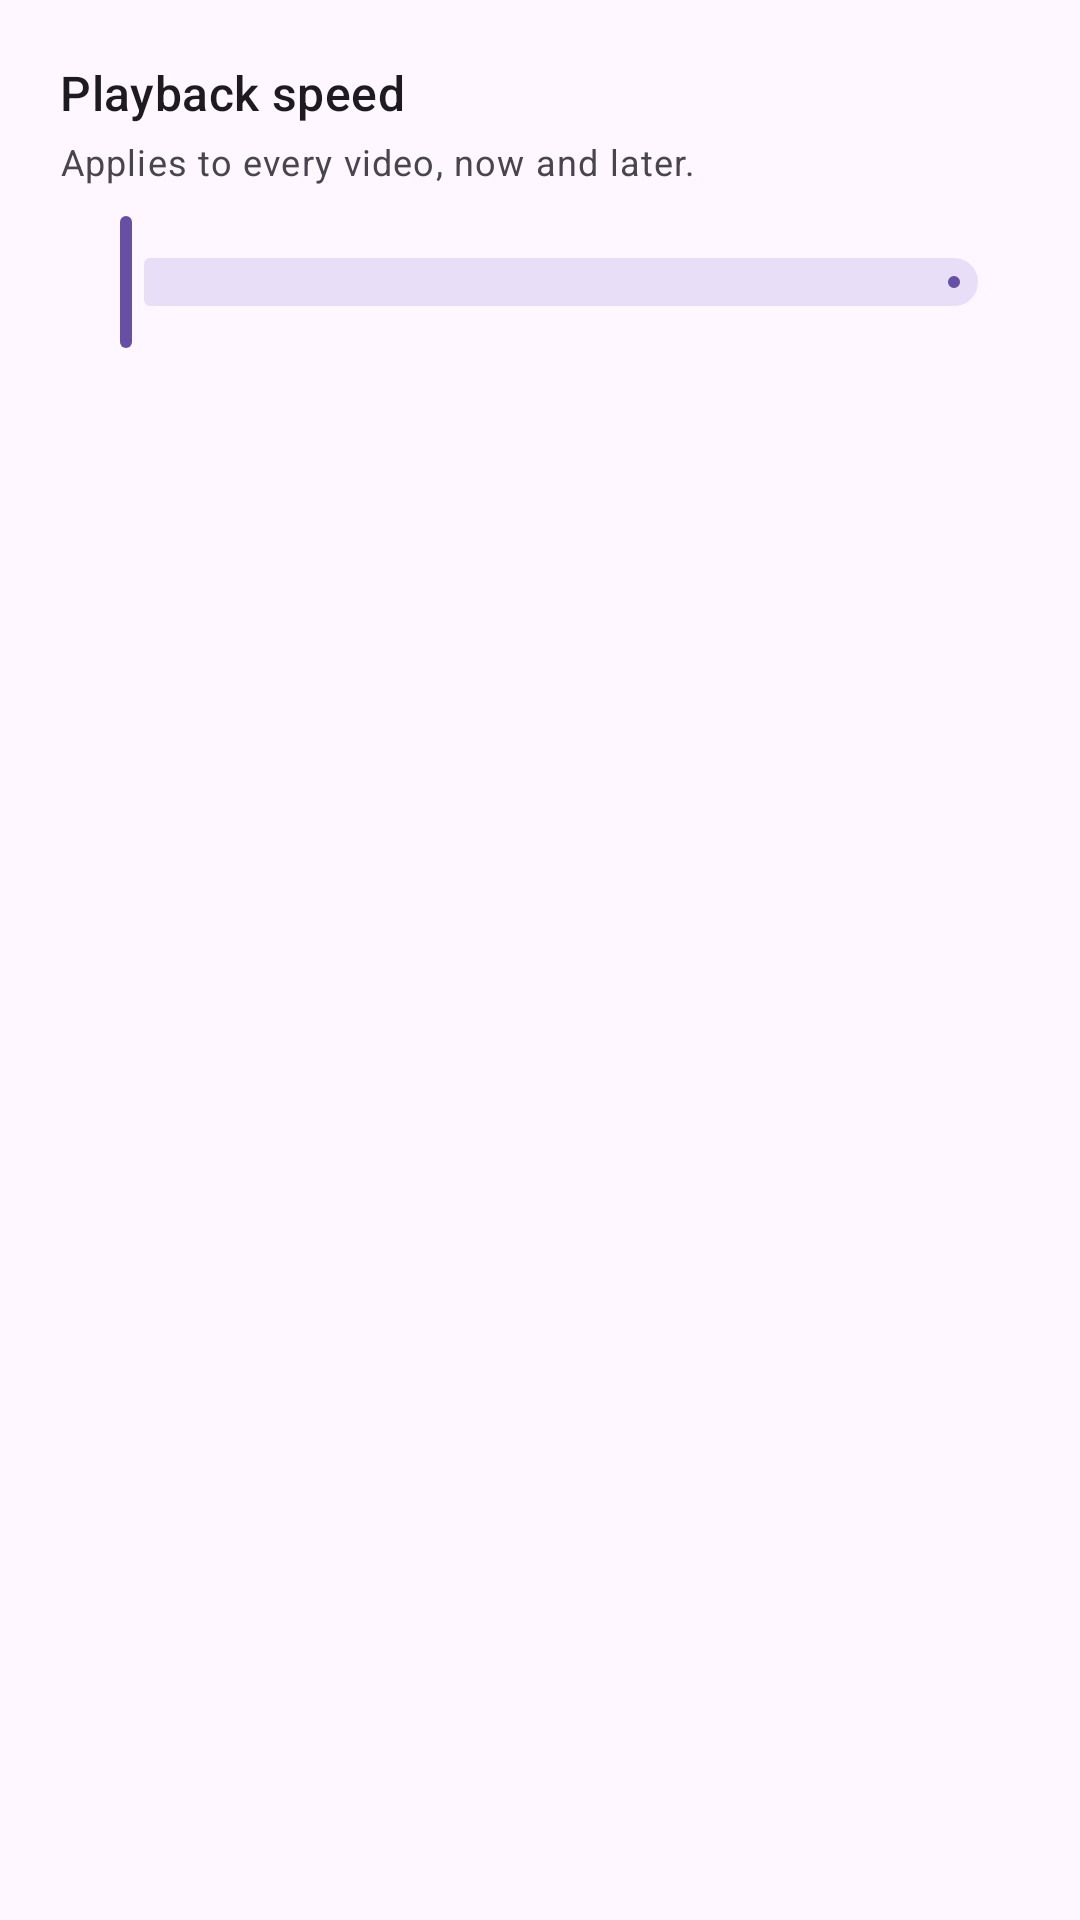

This screen was rendered from an Android layout file. Write that file and the resources it references.
<!-- AndroidManifest.xml: application theme Theme.Velox -->
<!-- res/layout/sheet_speed.xml -->
<?xml version="1.0" encoding="utf-8"?>
<LinearLayout xmlns:android="http://schemas.android.com/apk/res/android"
    android:layout_width="match_parent"
    android:layout_height="wrap_content"
    android:orientation="vertical"
    android:padding="20dp">

    <LinearLayout
        android:layout_width="match_parent"
        android:layout_height="wrap_content"
        android:orientation="horizontal">

        <TextView
            android:layout_width="0dp"
            android:layout_height="wrap_content"
            android:layout_weight="1"
            android:text="@string/playback_speed"
            android:textAppearance="?attr/textAppearanceTitleMedium" />

        <TextView
            android:id="@+id/value"
            android:layout_width="wrap_content"
            android:layout_height="wrap_content"
            android:textAppearance="?attr/textAppearanceTitleMedium" />
    </LinearLayout>

    <TextView
        android:layout_width="match_parent"
        android:layout_height="wrap_content"
        android:layout_marginTop="4dp"
        android:text="@string/speed_is_global"
        android:textAppearance="?attr/textAppearanceBodySmall"
        android:textColor="?android:attr/textColorSecondary" />

    <com.google.android.material.slider.Slider
        android:id="@+id/slider"
        android:layout_width="match_parent"
        android:layout_height="wrap_content"
        android:layout_marginTop="8dp" />

    <com.google.android.material.chip.ChipGroup
        android:id="@+id/presets"
        android:layout_width="match_parent"
        android:layout_height="wrap_content" />
</LinearLayout>
<!-- resources referenced by this layout -->
<resources>
  <string name="playback_speed">Playback speed</string>
  <string name="speed_is_global">Applies to every video, now and later.</string>
  <style name="Theme.Velox" parent="Theme.Material3.DayNight.NoActionBar">
          <item name="android:statusBarColor">@android:color/transparent</item>
          <item name="android:navigationBarColor">@android:color/transparent</item>
      </style>
</resources>
